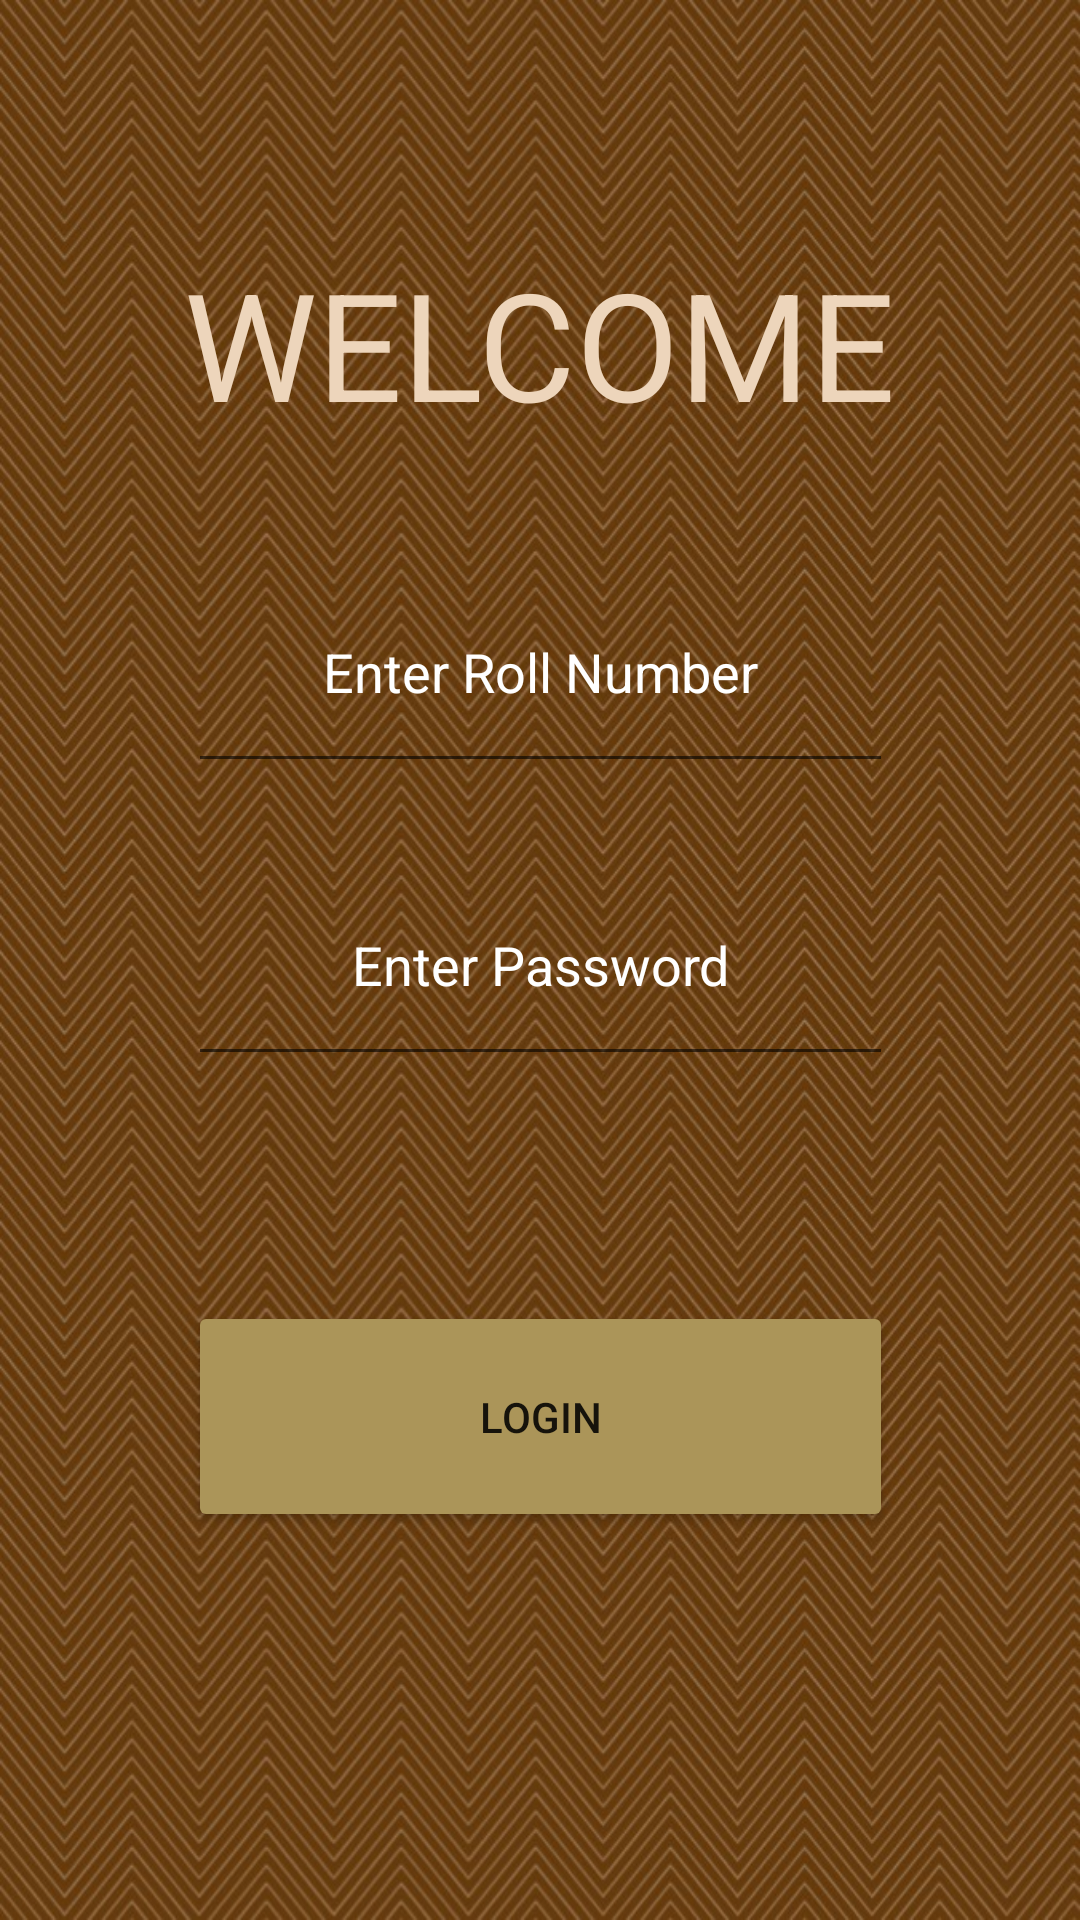

This screen was rendered from an Android layout file. Write that file and the resources it references.
<!-- AndroidManifest.xml: application theme Theme.AppAlpha -->
<!-- res/layout/activity_sign_in_student.xml -->
<?xml version="1.0" encoding="utf-8"?>
<androidx.constraintlayout.widget.ConstraintLayout xmlns:android="http://schemas.android.com/apk/res/android"
    xmlns:app="http://schemas.android.com/apk/res-auto"
    xmlns:tools="http://schemas.android.com/tools"
    android:layout_width="match_parent"
    android:layout_height="match_parent"
    android:background="@drawable/background"
    tools:context=".signInStudent">

    <TextView
        android:id="@+id/textView"
        android:layout_width="274dp"

        android:layout_height="90dp"
        android:gravity="center"
        android:text="WELCOME"
        android:textColor="#edd5bb"

        android:textSize="50dp"
        app:layout_constraintBottom_toBottomOf="parent"
        app:layout_constraintEnd_toEndOf="parent"
        app:layout_constraintHorizontal_bias="0.496"
        app:layout_constraintStart_toStartOf="parent"
        app:layout_constraintTop_toTopOf="parent"
        app:layout_constraintVertical_bias="0.126" />


    <Button
        android:id="@+id/login"
        android:layout_width="235dp"
        android:layout_height="77dp"
        android:backgroundTint="#AB9559"
        android:text="Login"
        android:visibility="visible"
        app:layout_constraintBottom_toBottomOf="parent"
        app:layout_constraintEnd_toEndOf="parent"
        app:layout_constraintStart_toStartOf="parent"
        app:layout_constraintTop_toTopOf="parent"
        app:layout_constraintVertical_bias="0.77" />

    <EditText
        android:id="@+id/edtPassword"
        android:layout_width="235dp"
        android:layout_height="77dp"
        android:ems="10"
        android:hint="Enter Password"
        android:gravity="center"
        android:textColorHint="@color/white"
        android:inputType="textPassword"
        app:layout_constraintBottom_toBottomOf="parent"
        app:layout_constraintEnd_toEndOf="parent"
        app:layout_constraintStart_toStartOf="parent"
        app:layout_constraintTop_toTopOf="parent" />

    <EditText
        android:id="@+id/edtUsername"
        android:layout_width="235dp"
        android:layout_height="77dp"
        android:ems="10"
        android:hint="Enter Roll Number"
        android:gravity="center"
        android:textColorHint="@color/white"
        android:inputType="number"
        app:layout_constraintBottom_toBottomOf="parent"
        app:layout_constraintEnd_toEndOf="parent"
        app:layout_constraintStart_toStartOf="parent"
        app:layout_constraintTop_toTopOf="parent"
        app:layout_constraintVertical_bias="0.327" />

</androidx.constraintlayout.widget.ConstraintLayout>
<!-- resources referenced by this layout -->
<resources>
  <!-- drawable background: png bitmap (drawable, 247571 bytes) -->
  <style name="Theme.AppAlpha" parent="Theme.MaterialComponents.DayNight.NoActionBar">
          
          <item name="colorPrimary">@color/purple_500</item>
          <item name="colorPrimaryVariant">@color/purple_700</item>
          <item name="colorOnPrimary">@color/white</item>
          
          <item name="colorSecondary">@color/teal_200</item>
          <item name="colorSecondaryVariant">@color/teal_700</item>
          <item name="colorOnSecondary">@color/black</item>
          
          <item name="android:statusBarColor" tools:targetApi="l">?attr/colorPrimaryVariant</item>
          
      </style>
  <!-- not gathered from this repository: default colours our renderer supplied (Android Studio template values) -->
  <color name="purple_500">#FF6200EE</color>
  <color name="purple_700">#FF3700B3</color>
  <color name="teal_200">#FF03DAC5</color>
  <color name="teal_700">#FF018786</color>
  <color name="black">#FF000000</color>
  <color name="white">#FFFFFFFF</color>
</resources>
